Dataset: cherry-leaves (GitHub, idamariasofie/mildew-detection). Classes: healthy, powdery mildew.

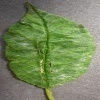
Label: powdery mildew

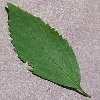
Label: healthy

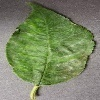
Label: powdery mildew

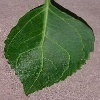
Label: healthy

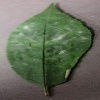
Label: powdery mildew

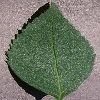
Label: healthy
